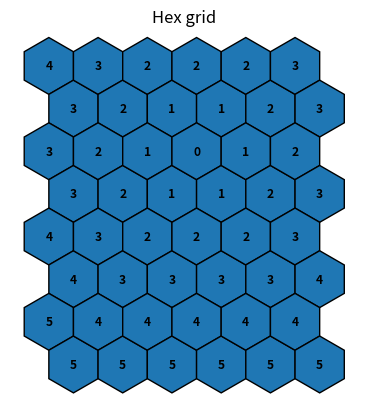

Reproduce this figure in Python.
import numpy as np
import matplotlib.pyplot as plt
from matplotlib.patches import RegularPolygon

class SOM:


    def __init__(self, nrows, ncols, 
                 epochs=100,
                 grid_type="hex", 
                 neighbourhood_func="mexican_hat"):
        self.nrows = nrows
        self.ncols = ncols

        self.vectors = None

        self.epochs = epochs

        if not grid_type in ["hex", "rect"]:
            raise ValueError(f"Unknown grid type {grid_type}")
        self.grid_type = grid_type
        
        self.indexes = np.array([[[i, j] for j in range(ncols)] for i in range(nrows)])
        if self.grid_type == "hex":
            # axial axes for easy distances computation on hexagonal grid
            for i in range(self.indexes.shape[0]):
                if i % 2 == 0:
                    self.indexes[i, :, 1] *=2
                else:
                    self.indexes[i, :, 1] += np.arange(1, ncols + 1)

        if neighbourhood_func == "mexican_hat":
            self.neighbourhood_func = self.__mexican_hat 
        elif neighbourhood_func == "gaussian":
            self.neighbourhood_func = self.__gaussian
        else:
            raise ValueError(f"Unknown neighbourhood function {neighbourhood_func}")

        


    def fit(self, X, y=None):
        self.vectors = np.random.normal(0, 1, (nrows, ncols, X.shape[1]))
        for t in range(self.epochs):
            for i in range(X.shape[0]):
                bmu = self.get_n_closest_idx(self.vectors, X[i, :])

                distances = self.get_grid_distances(bmu)
                # check this
                # self.vectors += self.neighbourhood_func(distances) * (X[i, :] - self.vectors)


    def get_grid_distances(self, idx):
        if self.grid_type == "hex":
            # manhattan distance on hexagonal grid
            drow = np.abs(self.indexes[:, :, 0] - self.indexes[idx[0], idx[1], 0])
            dcol = np.abs(self.indexes[:, :, 1] - self.indexes[idx[0], idx[1], 1])
            distances = drow + np.maximum((dcol - drow)/2, 0)
        else:
            # manhattan distance on rectangular grid
            distances = np.sum(np.abs(self.indexes - idx), axis=2)
        
        return distances
    
    @staticmethod
    def __mexican_hat(x):
        pass

    @staticmethod
    def __gaussian(x):
        pass

    @staticmethod
    def get_n_closest_idx(X, vector, n=1):

        distances = np.sqrt(np.sum((X - vector)**2, axis=2))

        distances_shape = distances.shape
        distances = distances.flatten()
        
        n_closest_idx = []
        

        for i in range(n):

            idx = distances.argmin()
            distances[idx] = np.inf

            n_closest_idx.append(np.unravel_index(idx, distances_shape))


        return np.array(n_closest_idx)

    def plot(self, title="", path=None):
        # if self.vectors is None:
        #     raise Exception("This instance should be fitted first!")

        idx = np.array([2, 3])

        radius = 1
        d = np.sqrt(3)*radius/2
        margin = 0.5
        width = 2*margin + d*(2*self.ncols + 1)
        height = 2*margin + (self.nrows + self.nrows//2 + self.nrows%2)*2*d/np.sqrt(3)

        distances = self.get_grid_distances(idx)

        fig = plt.figure()
        
        ax = fig.add_subplot(111)
        ax.set_aspect("equal", adjustable="box")
        ax.set_xlim([0, width])
        ax.set_ylim([0, height])

        for i in range(self.ncols):
            x = margin + d*(2*i + 1)
            y = y = height - margin - np.sqrt(3)*d/2
            for j in range(self.nrows):
                ax.add_patch(RegularPolygon((x, y), 6, radius=radius, lw=1, edgecolor="black"))
                ax.annotate(str(round(distances[j, i])), 
                            (x, y), 
                            weight="bold", 
                            fontsize=10*d, 
                            ha="center", 
                            va="center")

                if j % 2 == 0:
                    x += d
                else:
                    x -= d
                y -= np.sqrt(3)*d

        plt.axis("off")
        plt.title(title)
        if path:
            plt.savefig(path, dpi=600, bbox_inches="tight")
        else:
            plt.show()




if __name__ == "__main__":

    som = SOM(8, 6)


    som.plot(title="Hex grid")
